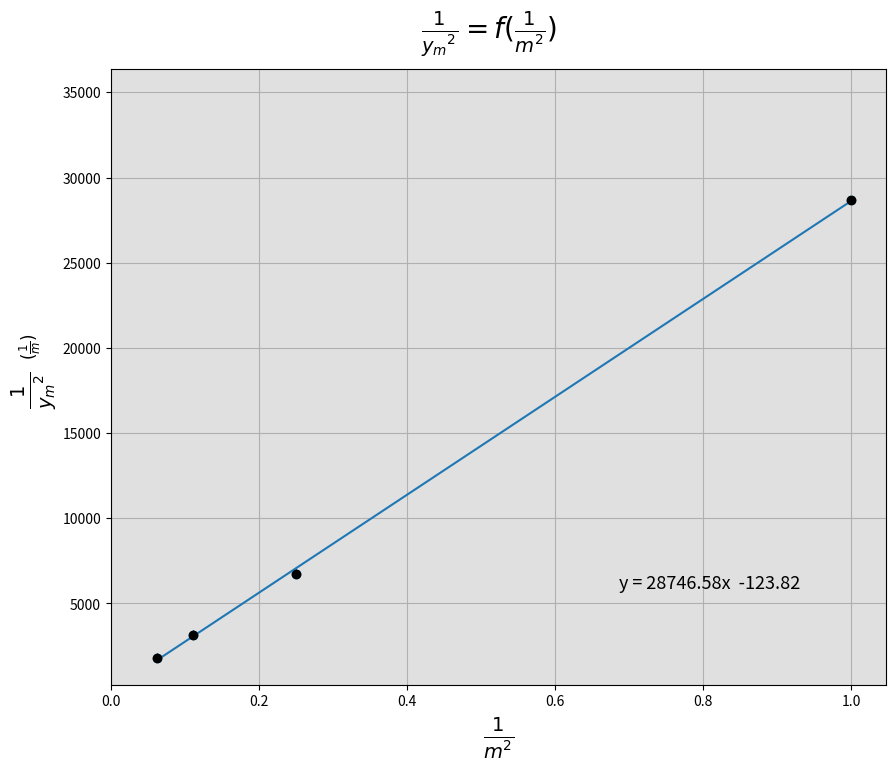

Write the Python code that produced this figure.
import numpy as np 
import matplotlib.pyplot as plt 

def calculate_sums(x, y):
    sumx = sum(x)
    sumy = sum(y)
    sumx2 = sum([i**2 for i in x])
    sumxy = sum(i*j for i,j in zip(x,y))
    return sumx, sumy, sumx2, sumxy

def calculate_parameters(sumx, sumy, sumx2, sumxy, n):
    delta = n*sumx2 - sumx**2
    slope = (n*sumxy - sumx*sumy) / delta
    ordinate = (sumx2*sumy - sumx*sumxy) / delta
    return slope, ordinate, delta

def calculate_errors(x, y, slope, ordinate, delta, n):
    riza = sum((y[i] - ordinate - slope*x[i])**2 for i in range(n))
    uncertainty = np.sqrt(1/(n-2)*riza)
    slopeerr = np.sqrt(uncertainty**2*n/delta)
    ordinateerr = np.sqrt(uncertainty**2*sumx2/delta)
    return uncertainty, slopeerr, ordinateerr

def plot_graph(x, y, slope, ordinate, yerr):
    plt.figure(figsize=(10,8))
    plt.gca().set_facecolor('0.88')
    plt.grid(True)
    plt.errorbar(x, y, yerr=yerr, fmt='o', color='black',elinewidth=0.7)
    plt.scatter(x, y)
    plt.plot(x, [slope*x_i + ordinate for x_i in x])
    plt.xlim(left=0)

    ymin, ymax = plt.ylim()
    plt.ylim(ymin,ymax*1.2)
    plt.text(0.4, 1.05, r'$\frac{1}{{y_m}^2} = f(\frac{1}{{m}^2})$', fontsize=20, transform=plt.gca().transAxes)
    equation = f"y = {slope:.2f}x  {ordinate:.2f}"
    plt.text(0.89, 0.15, equation, transform=plt.gca().transAxes, fontsize=13, verticalalignment='bottom',horizontalalignment='right')

    plt.xlabel(r'$\frac{1}{{m}^2}$',fontsize=20)
    plt.text(-0.13, 0.48, r'$\frac{1}{{y_m}^2}$', fontsize=20, rotation=90, va='center', transform=plt.gca().transAxes)
    plt.text(-0.12, 0.55, r'$(\frac{1}{m})$', fontsize=12, rotation=90, va='center', transform=plt.gca().transAxes)

    plt.savefig('analisi.png', dpi=300)


xvals = [1,1/4,1/9,1/16]
yvals = [1/(0.01181/2)**2,1/(0.02433/2)**2,1/(0.03553/2)**2,1/(0.04683/2)**2]
n = len(xvals)

sumx, sumy, sumx2, sumxy = calculate_sums(xvals, yvals)
slope, ordinate, delta = calculate_parameters(sumx, sumy, sumx2, sumxy, n)
uncertainty, slopeerr, ordinateerr = calculate_errors(xvals, yvals, slope, ordinate, delta, n)

print('klisi =', slope, '+-', slopeerr)
print('tetagmeni =', ordinate, '+-', ordinateerr)
print('sigma =', uncertainty)

plot_graph(xvals, yvals, slope, ordinate, uncertainty)